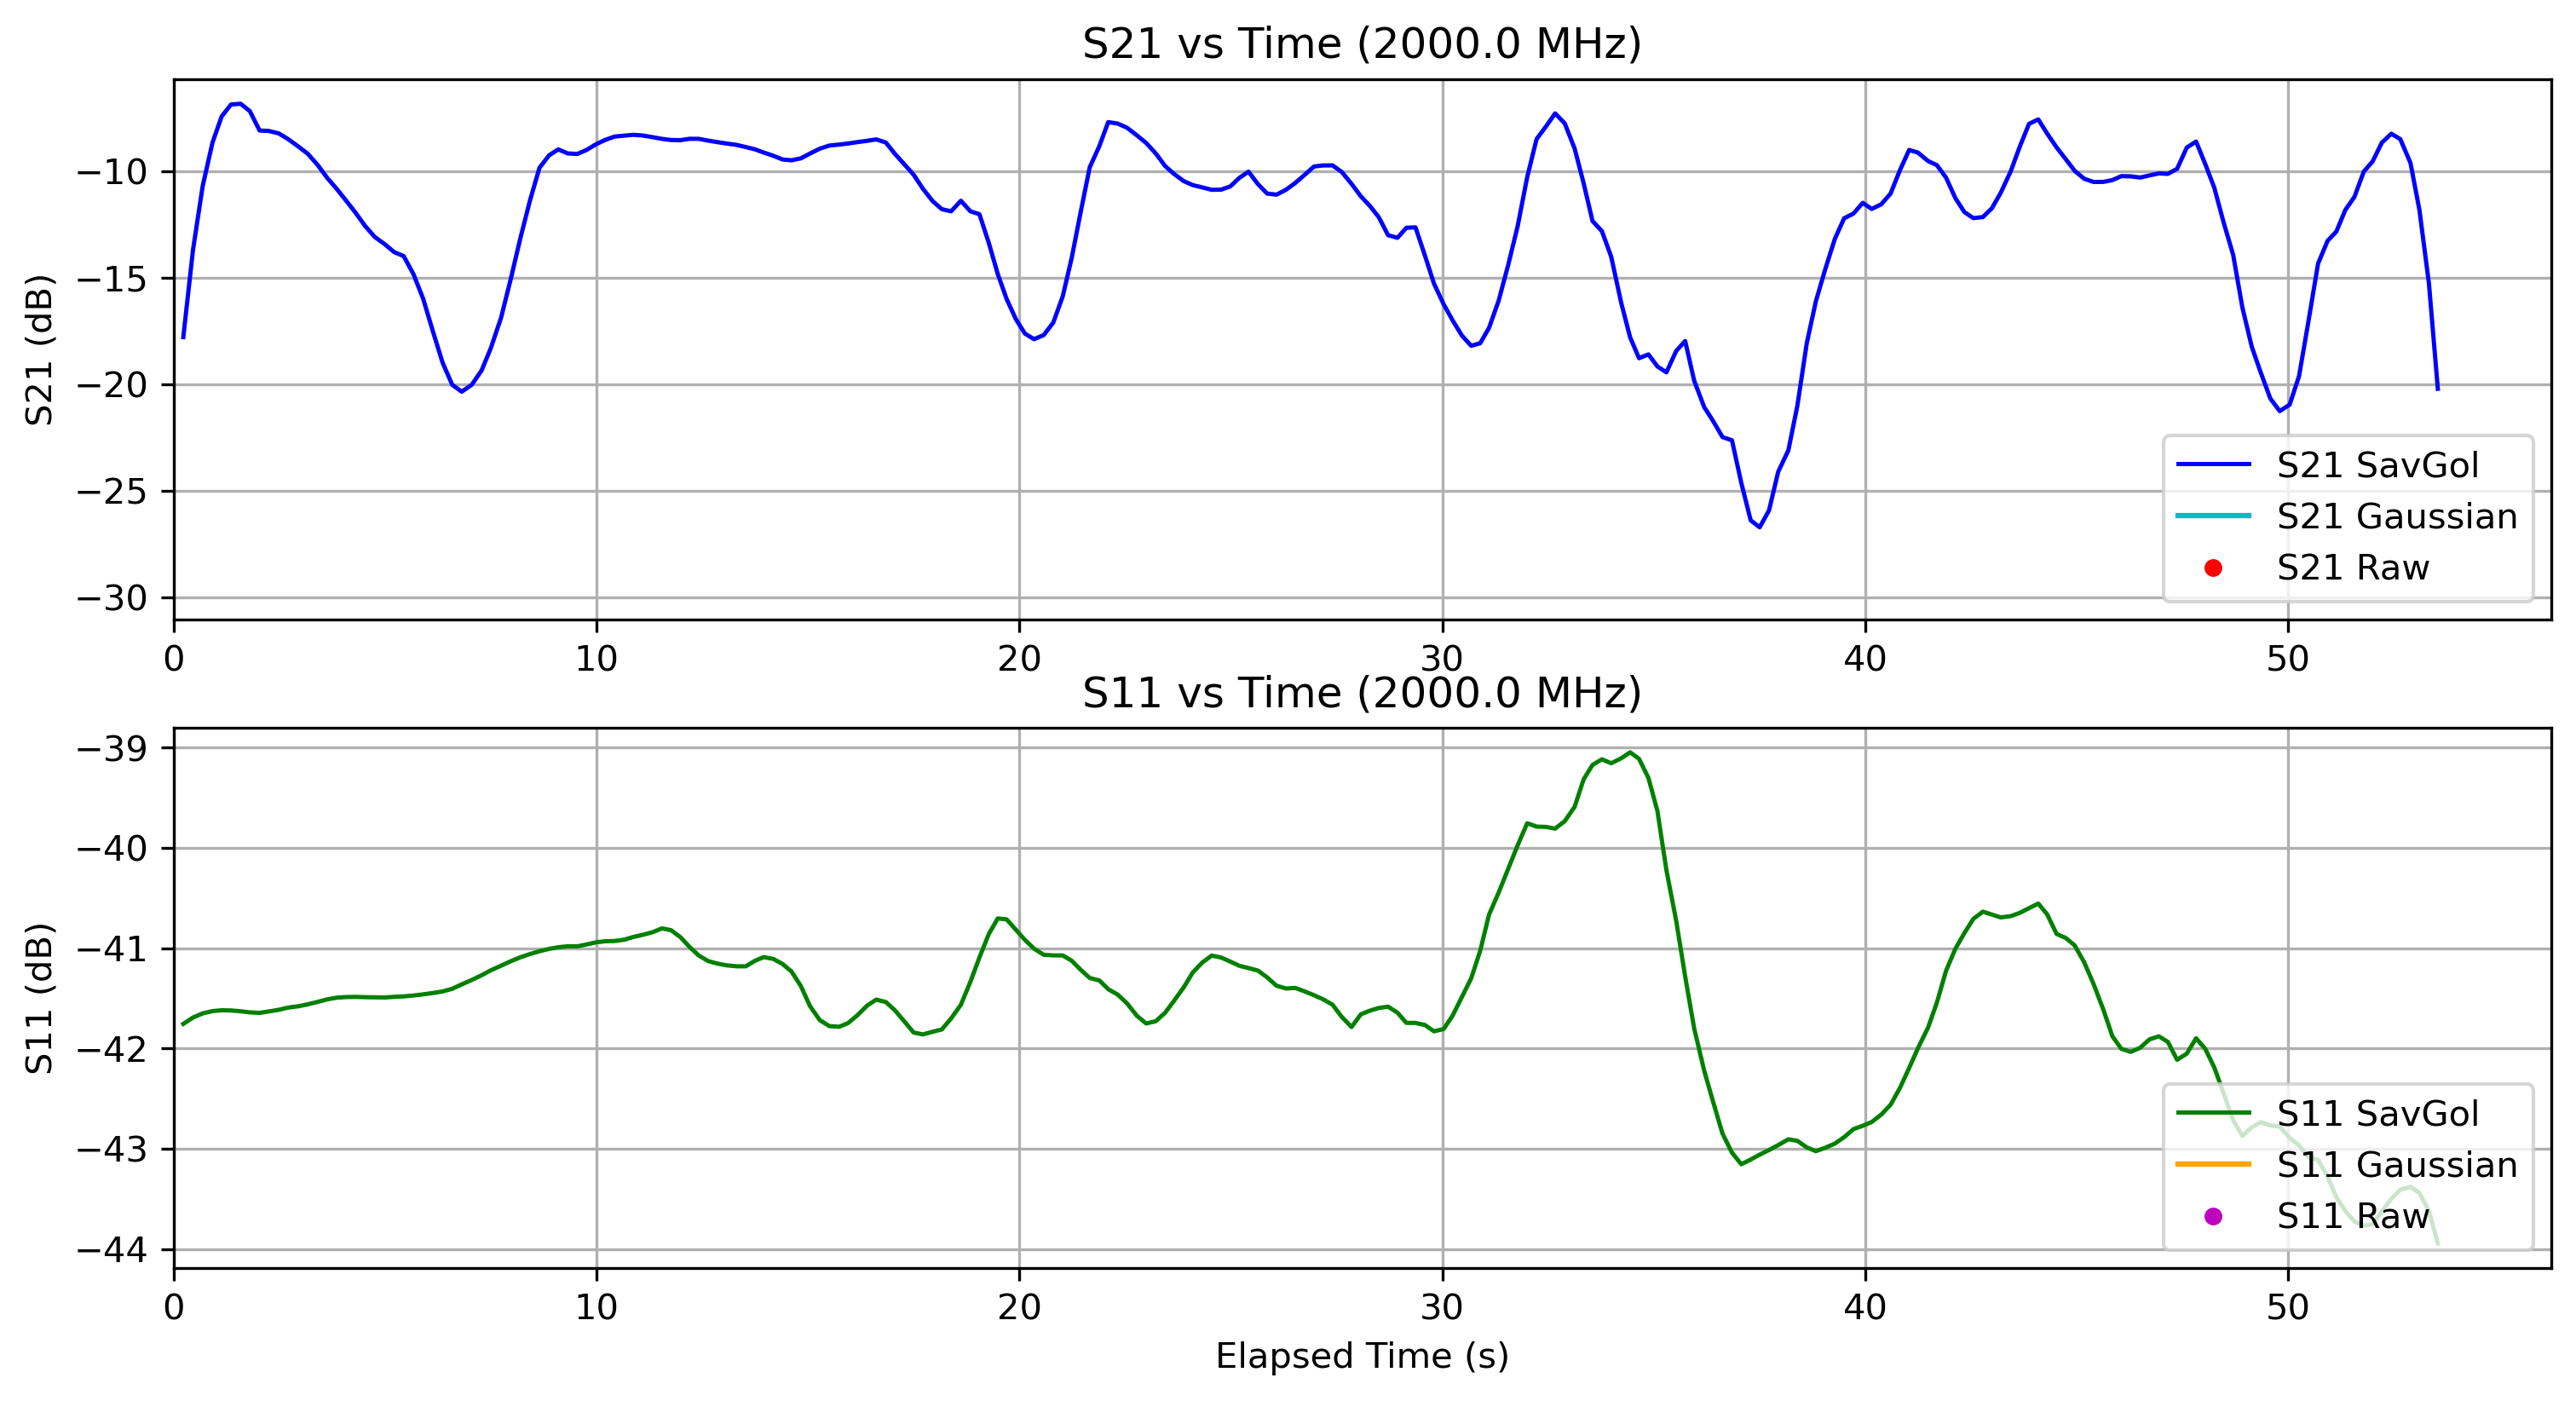

The file beside this chart, header and first rows:
Elapsed Time (s), Frequency (Hz), S11 (dB), S21 (dB), OBJ, Height (m)
0.2297, 2000000000, -41.8, -22.05, NO, 0.0
0.4591, 2000000000, -41.63, -8.724, NO, 0.0
0.688, 2000000000, -41.66, -8.698, NO, 0.0
0.9196, 2000000000, -41.6, -8.538, NO, 0.0
1.137, 2000000000, -41.66, -8.321, NO, 0.0
1.358, 2000000000, -41.64, -8.18, NO, 0.0
1.586, 2000000000, -41.6, -8.141, NO, 0.0
1.803, 2000000000, -41.63, -8.111, NO, 0.0
2.034, 2000000000, -41.67, -8.067, NO, 0.0
2.249, 2000000000, -41.68, -8.068, NO, 0.0
2.486, 2000000000, -41.65, -8.16, NO, 0.0
2.705, 2000000000, -41.6, -8.509, NO, 0.0
2.947, 2000000000, -41.57, -8.907, NO, 0.0
3.171, 2000000000, -41.54, -9.014, NO, 0.0
3.405, 2000000000, -41.47, -9.317, NO, 0.0
3.634, 2000000000, -41.49, -10.12, NO, 0.0
3.85, 2000000000, -41.5, -11.06, NO, 0.0
4.075, 2000000000, -41.54, -11.82, NO, 0.0
4.301, 2000000000, -41.51, -11.92, NO, 0.0
4.53, 2000000000, -41.45, -12.3, NO, 0.0
4.758, 2000000000, -41.47, -13.8, NO, 0.0
4.992, 2000000000, -41.46, -13.36, NO, 0.0
5.216, 2000000000, -41.5, -13.14, NO, 0.0
5.441, 2000000000, -41.49, -15.02, NO, 0.0
5.674, 2000000000, -41.48, -15.19, NO, 0.0
5.902, 2000000000, -41.47, -15.51, NO, 0.0
6.138, 2000000000, -41.43, -15.26, NO, 0.0
6.362, 2000000000, -41.43, -16.68, NO, 0.0
6.588, 2000000000, -41.4, -19.21, NO, 0.0
6.812, 2000000000, -41.38, -20.31, NO, 0.0
7.05, 2000000000, -41.3, -25.5, NO, 0.0
7.283, 2000000000, -41.27, -22.55, NO, 0.0
7.5, 2000000000, -41.28, -21.32, NO, 0.0
7.742, 2000000000, -41.22, -15.2, NO, 0.0
7.969, 2000000000, -41.06, -11.29, NO, 0.0
8.199, 2000000000, -41.02, -10.21, NO, 0.0
8.425, 2000000000, -41.06, -10.39, NO, 0.0
8.651, 2000000000, -41.03, -10.36, NO, 0.0
8.878, 2000000000, -41.02, -10.35, NO, 0.0
9.096, 2000000000, -41.01, -9.613, NO, 0.0
9.323, 2000000000, -40.99, -9.472, NO, 0.0
9.547, 2000000000, -40.96, -9.137, NO, 0.0
9.764, 2000000000, -40.97, -8.951, NO, 0.0
9.988, 2000000000, -40.94, -8.725, NO, 0.0
10.2, 2000000000, -40.95, -8.538, NO, 0.0
10.43, 2000000000, -40.92, -8.273, NO, 0.0
10.65, 2000000000, -40.88, -8.255, NO, 0.0
10.87, 2000000000, -40.91, -8.302, NO, 0.0
11.09, 2000000000, -40.84, -8.312, NO, 0.0
11.33, 2000000000, -40.9, -8.227, NO, 0.0
11.55, 2000000000, -40.91, -8.454, NO, 0.0
11.76, 2000000000, -40.87, -8.473, NO, 0.0
11.99, 2000000000, -40.73, -8.819, NO, 0.0
12.2, 2000000000, -40.78, -8.683, NO, 0.0
12.42, 2000000000, -40.96, -8.813, NO, 0.0
12.64, 2000000000, -41.01, -8.629, NO, 0.0
12.85, 2000000000, -41.19, -8.23, NO, 0.0
13.07, 2000000000, -41.68, -8.19, NO, 0.0
13.3, 2000000000, -41.5, -8.326, NO, 0.0
13.53, 2000000000, -41.21, -8.817, NO, 0.0
... 182 more rows
